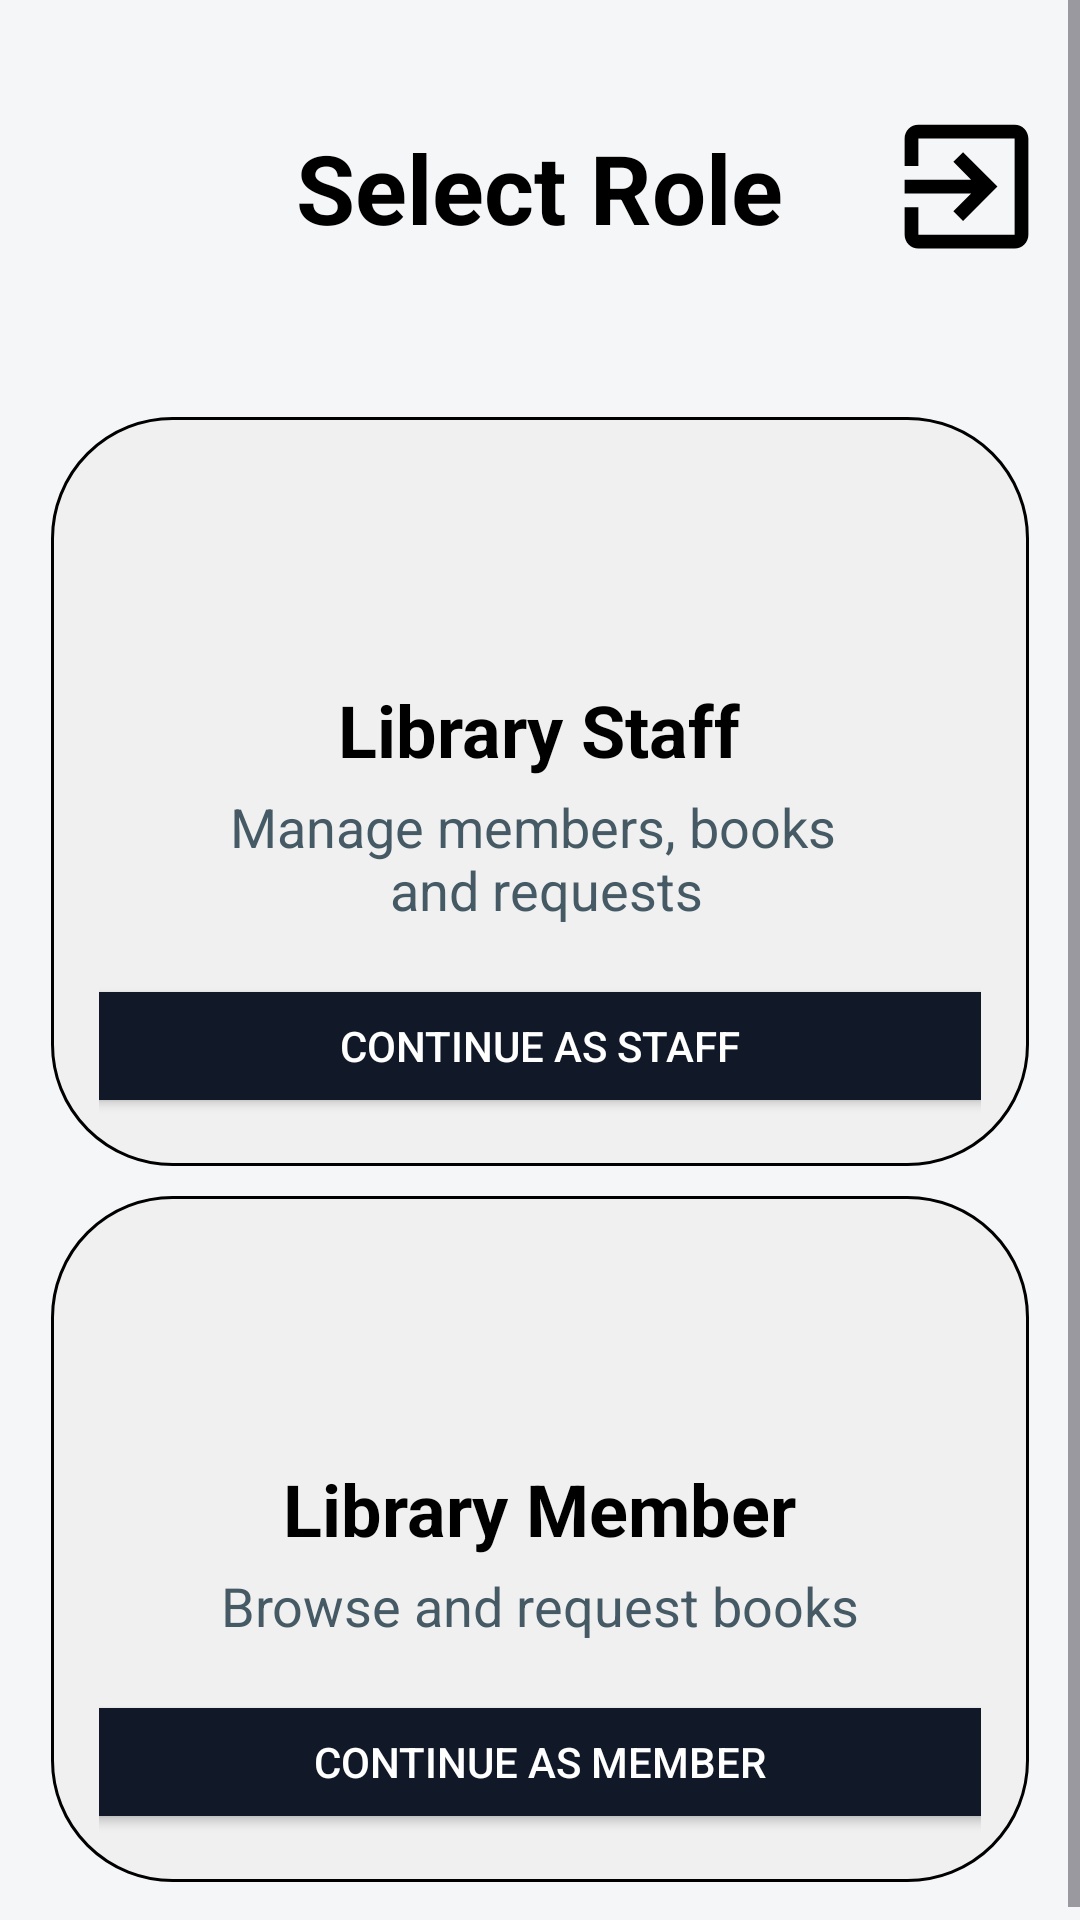

This screen was rendered from an Android layout file. Write that file and the resources it references.
<!-- AndroidManifest.xml: application theme Theme.Comp200Pt1 -->
<!-- res/layout/activity_select_role.xml -->
<?xml version="1.0" encoding="utf-8"?>
<ScrollView xmlns:android="http://schemas.android.com/apk/res/android"
    android:layout_width="match_parent"
    android:layout_height="match_parent"
    android:background="#F5F6F8">

    
    <LinearLayout
        android:layout_width="match_parent"
        android:layout_height="wrap_content"
        android:orientation="vertical"
        android:padding="17dp"
        android:gravity="center_horizontal">

        
        <RelativeLayout
            android:layout_width="match_parent"
            android:layout_height="wrap_content"
            android:paddingTop="24dp"
            android:paddingBottom="12dp">

            
            <TextView
                android:id="@+id/titleText"
                android:layout_width="wrap_content"
                android:layout_height="wrap_content"
                android:text="@string/select_role"
                android:textSize="32sp"
                android:textStyle="bold"
                android:textColor="#000000"
                android:layout_centerHorizontal="true"/>

            
            <ImageButton
                android:layout_toEndOf="@id/titleText"
                android:layout_marginStart="40dp"
                android:id="@+id/logoutButton"
                android:layout_width="48dp"
                android:layout_height="54dp"
                android:src="@drawable/ic_logout"
                android:contentDescription="@string/logout_button"
                android:background="#F5F6F8"
                android:layout_alignParentEnd="true"
                android:layout_centerVertical="true" />
        </RelativeLayout>

        
        <LinearLayout
            android:layout_width="match_parent"
            android:layout_height="wrap_content"
            android:orientation="vertical"
            android:background="@drawable/card_background"
            android:padding="16dp"
            android:layout_marginTop="32dp">

            
            <ImageView
                android:layout_width="64dp"
                android:layout_height="64dp"
                android:layout_gravity="center"
                android:contentDescription="@string/staff_icon"
                android:src="@drawable/ic_staff" />

            
            <TextView
                android:layout_width="wrap_content"
                android:layout_height="wrap_content"
                android:text="@string/library_staff"
                android:textStyle="bold"
                android:textSize="24sp"
                android:textColor="@color/black"
                android:layout_marginTop="8dp"
                android:layout_gravity="center" />

            
            <TextView
                android:layout_width="wrap_content"
                android:layout_height="wrap_content"
                android:layout_gravity="center"
                android:layout_marginTop="4dp"
                android:text="@string/manage_members_books_n_and_requests"
                android:textAlignment="center"
                android:textColor="#455A64"
                android:textSize="18sp" />

            
            <Button
                android:id="@+id/staffButton"
                android:layout_gravity="center"
                android:layout_width="320dp"
                android:layout_height="wrap_content"
                android:layout_marginTop="16dp"
                android:backgroundTint="#111827"
                android:text="@string/continue_as_staff"
                android:textColor="#FFFFFF" />
        </LinearLayout>

        
        <LinearLayout
            android:layout_width="match_parent"
            android:layout_height="wrap_content"
            android:orientation="vertical"
            android:background="@drawable/card_background"
            android:padding="16dp"
            android:layout_marginTop="10dp">

            
            <ImageView
                android:layout_width="64dp"
                android:layout_height="64dp"
                android:layout_gravity="center"
                android:src="@drawable/ic_member"
                android:contentDescription="@string/member_icon" />

            
            <TextView
                android:layout_width="wrap_content"
                android:layout_height="wrap_content"
                android:layout_gravity="center"
                android:layout_marginTop="8dp"
                android:text="@string/library_member"
                android:textSize="24sp"
                android:textColor="@color/black"
                android:textStyle="bold" />

            
            <TextView
                android:layout_width="wrap_content"
                android:layout_height="wrap_content"
                android:layout_gravity="center"
                android:layout_marginTop="4dp"
                android:text="@string/browse_and_request_books"
                android:textColor="#455A64"
                android:textSize="18sp" />

            
            <Button
                android:id="@+id/memberButton"
                android:layout_gravity="center"
                android:layout_width="320dp"
                android:layout_height="wrap_content"
                android:text="@string/continue_as_member"
                android:layout_marginTop="16dp"
                android:backgroundTint="#111827"
                android:textColor="#FFFFFF" />
        </LinearLayout>

    </LinearLayout>
</ScrollView>
<!-- resources referenced by this layout -->
<resources>
  <!-- drawable card_background (drawable) -->
  <shape xmlns:android="http://schemas.android.com/apk/res/android">
      <solid android:color="#F0F0F0" />
      <corners android:radius="40dp" />
      <padding android:left="12dp" android:right="12dp" />
      <stroke android:color="@color/black" android:width="1dp"/>
  </shape>
  <!-- drawable ic_logout (drawable) -->
  <vector xmlns:android="http://schemas.android.com/apk/res/android" android:autoMirrored="true" android:height="55dp" android:tint="#000000" android:viewportHeight="24" android:viewportWidth="24" android:width="55dp">
        
      <path android:fillColor="@android:color/white" android:pathData="M10.09,15.59L11.5,17l5,-5 -5,-5 -1.41,1.41L12.67,11H3v2h9.67l-2.58,2.59zM19,3H5c-1.11,0 -2,0.9 -2,2v4h2V5h14v14H5v-4H3v4c0,1.1 0.89,2 2,2h14c1.1,0 2,-0.9 2,-2V5c0,-1.1 -0.9,-2 -2,-2z"/>
      
  </vector>
  <string name="browse_and_request_books">Browse and request books</string>
  <string name="continue_as_member">Continue as Member</string>
  <string name="continue_as_staff">Continue as Staff</string>
  <string name="library_member">Library Member</string>
  <string name="library_staff">Library Staff</string>
  <string name="logout_button">logout_button</string>
  <string name="manage_members_books_n_and_requests">Manage members, books \n and requests</string>
  <string name="member_icon">Member Icon</string>
  <string name="select_role">Select Role</string>
  <string name="staff_icon">Staff Icon</string>
  <style name="Theme.Comp200Pt1" parent="Base.Theme.Comp200Pt1" />
  <style name="Base.Theme.Comp200Pt1" parent="Theme.Material3.DayNight.NoActionBar">
          
          
      </style>
  <!-- not gathered from this repository: default colours our renderer supplied (Android Studio template values) -->
  <color name="black">#FF000000</color>
</resources>
